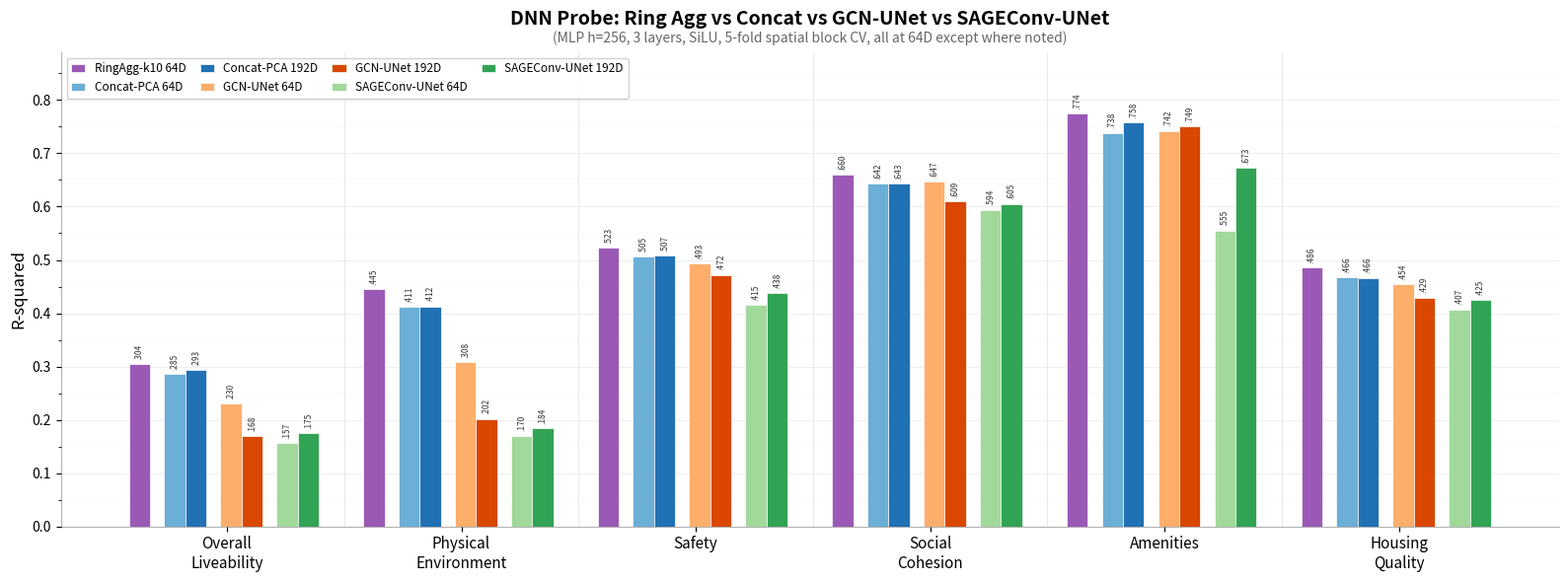

This chart was generated by the following Python code:
"""
DNN Probe comparison bar chart: RingAgg vs Concat-PCA vs GCN-UNet vs SAGEConv-UNet.

Purpose: Grouped bar chart showing ring aggregation as the new winner.
Lifetime: temporary
Stage: 3 (analysis/visualization)
"""

import matplotlib.pyplot as plt
import matplotlib.ticker as mticker
import numpy as np
from pathlib import Path

# --- Data ---
targets = {
    "Overall\nLiveability": "lbm",
    "Physical\nEnvironment": "fys",
    "Safety": "onv",
    "Social\nCohesion": "soc",
    "Amenities": "vrz",
    "Housing\nQuality": "won",
}

# R-squared values per condition, ordered as specified
# Bar order: RingAgg | gap | Concat-64, Concat-192 | gap | GCN-64, GCN-192 | gap | SAGE-64, SAGE-192
conditions = [
    ("RingAgg-k10 64D",      [0.3040, 0.4450, 0.5230, 0.6600, 0.7740, 0.4860]),
    ("Concat-PCA 64D",       [0.2858, 0.4118, 0.5059, 0.6426, 0.7382, 0.4668]),
    ("Concat-PCA 192D",      [0.2933, 0.4129, 0.5077, 0.6433, 0.7585, 0.4662]),
    ("GCN-UNet 64D",         [0.2305, 0.3080, 0.4934, 0.6470, 0.7424, 0.4545]),
    ("GCN-UNet 192D",        [0.1689, 0.2020, 0.4722, 0.6095, 0.7499, 0.4291]),
    ("SAGEConv-UNet 64D",    [0.1570, 0.1700, 0.4150, 0.5940, 0.5550, 0.4070]),
    ("SAGEConv-UNet 192D",   [0.1750, 0.1840, 0.4380, 0.6050, 0.6730, 0.4250]),
]

# Colors: purple for RingAgg, paired light/dark for each group
colors = [
    "#9b59b6",  # purple/magenta - RingAgg (winner, stands out)
    "#6baed6",  # light blue  - Concat 64D
    "#2171b5",  # dark blue   - Concat 192D
    "#fdae6b",  # light orange - GCN 64D
    "#d94701",  # dark orange  - GCN 192D
    "#a1d99b",  # light green  - SAGE 64D
    "#31a354",  # dark green   - SAGE 192D
]

n_targets = len(targets)
n_conditions = len(conditions)
target_labels = list(targets.keys())

# --- Layout with intra-group gaps ---
# RingAgg is solo | gap | Concat pair | gap | GCN pair | gap | SAGE pair
bar_width = 0.09
inter_gap = 0.06  # gap between groups

# Build offsets: [RingAgg] gap [Concat64, Concat192] gap [GCN64, GCN192] gap [SAGE64, SAGE192]
# Groups: [0], [1,2], [3,4], [5,6]
offsets = []
pos = 0.0
group_boundaries = [0, 1, 3, 5]  # start index of each group

for i in range(n_conditions):
    offsets.append(pos)
    pos += bar_width
    # Add inter-group gap after the last bar of each group
    if i in [0, 2, 4]:  # after RingAgg, after Concat-192, after GCN-192
        pos += inter_gap

offsets = np.array(offsets)
offsets -= offsets.mean()  # center around 0

# --- Plot ---
fig, ax = plt.subplots(figsize=(16, 6))
fig.patch.set_facecolor("white")

x = np.arange(n_targets)

for i, (label, values) in enumerate(conditions):
    bars = ax.bar(
        x + offsets[i],
        values,
        width=bar_width,
        label=label,
        color=colors[i],
        edgecolor="white",
        linewidth=0.5,
        zorder=3,
    )
    # Value labels
    for bar, val in zip(bars, values):
        ax.text(
            bar.get_x() + bar.get_width() / 2,
            bar.get_height() + 0.008,
            f".{int(val * 1000):03d}" if val < 1 else f"{val:.3f}",
            ha="center",
            va="bottom",
            fontsize=6,
            fontweight="medium",
            color="#333333",
            rotation=90,
        )

# Axes
ax.set_xticks(x)
ax.set_xticklabels(target_labels, fontsize=11)
ax.set_ylabel("R-squared", fontsize=12, fontweight="medium")
ax.set_ylim(0, 0.89)
ax.yaxis.set_major_locator(mticker.MultipleLocator(0.1))
ax.yaxis.set_minor_locator(mticker.MultipleLocator(0.05))

# Grid
ax.set_axisbelow(True)
ax.grid(axis="y", alpha=0.3, linewidth=0.5)
ax.grid(axis="y", which="minor", alpha=0.15, linewidth=0.3)

# Title
ax.set_title(
    "DNN Probe: Ring Agg vs Concat vs GCN-UNet vs SAGEConv-UNet",
    fontsize=14,
    fontweight="bold",
    pad=20,
)
ax.text(
    0.5, 1.02,
    "(MLP h=256, 3 layers, SiLU, 5-fold spatial block CV, all at 64D except where noted)",
    transform=ax.transAxes,
    ha="center",
    fontsize=10,
    color="#666666",
    style="italic",
)

# Legend -- group visually
legend = ax.legend(
    loc="upper left",
    fontsize=8.5,
    framealpha=0.9,
    edgecolor="#cccccc",
    ncol=4,
    columnspacing=1.2,
    handlelength=1.2,
)

# Subtle vertical separators between target groups on x-axis
for xi in range(1, n_targets):
    ax.axvline(xi - 0.5, color="#e0e0e0", linewidth=0.5, zorder=1)

ax.spines["top"].set_visible(False)
ax.spines["right"].set_visible(False)
ax.spines["left"].set_alpha(0.3)
ax.spines["bottom"].set_alpha(0.3)

plt.tight_layout()

# --- Save ---
root = Path(r"C:\Users\Bert Berkers\PycharmProjects\UrbanRepML")

out1 = root / "reports" / "figures" / "2026-03-14-unet-vs-concat-comparison.png"
out2 = (
    root
    / "data"
    / "study_areas"
    / "netherlands"
    / "stage3_analysis"
    / "dnn_probe"
    / "2026-03-14_sageconv_comparison"
    / "probe_sageconv_comparison.png"
)

for out in [out1, out2]:
    out.parent.mkdir(parents=True, exist_ok=True)
    fig.savefig(out, dpi=200, bbox_inches="tight", facecolor="white")
    print(f"Saved: {out}")

plt.close()
